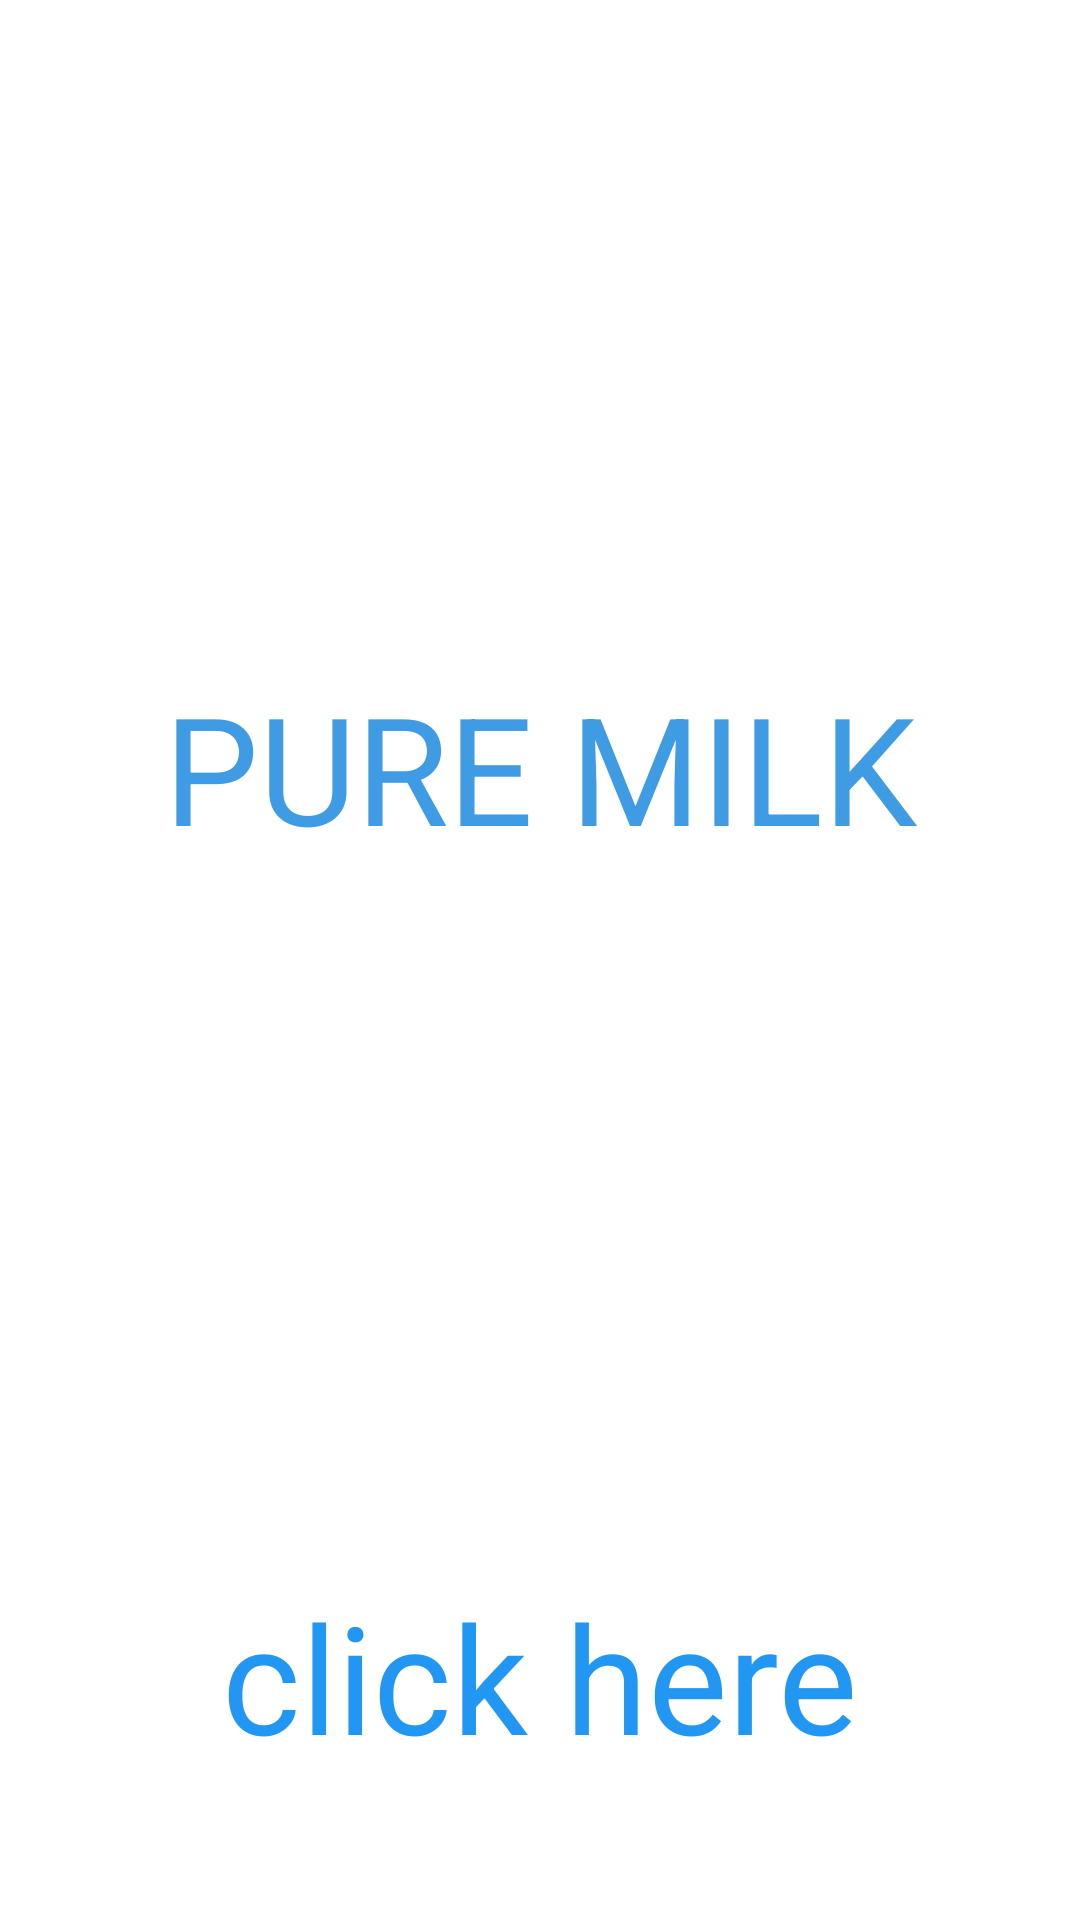

Reconstruct the res/layout file that produces this screen, plus the resources it refers to.
<!-- AndroidManifest.xml: application theme Theme.TastyMilky -->
<!-- res/layout/activity_main.xml -->
<?xml version="1.0" encoding="utf-8"?>
<androidx.constraintlayout.widget.ConstraintLayout xmlns:android="http://schemas.android.com/apk/res/android"
    xmlns:app="http://schemas.android.com/apk/res-auto"
    xmlns:tools="http://schemas.android.com/tools"
    android:layout_width="match_parent"
    android:layout_height="match_parent"
    tools:context=".MainActivity">

    <TextView
        android:id="@+id/textView"
        android:layout_width="wrap_content"
        android:layout_height="wrap_content"
        android:text="PURE MILK"
        android:textColor="#3E9BE4"
        android:textColorHighlight="#CFC4C4"
        android:textSize="50dp"
        app:layout_constraintBottom_toBottomOf="parent"
        app:layout_constraintLeft_toLeftOf="parent"
        app:layout_constraintRight_toRightOf="parent"
        app:layout_constraintTop_toTopOf="parent"
        app:layout_constraintVertical_bias="0.388" />

    <TextView
        android:id="@+id/textView2"
        android:layout_width="wrap_content"
        android:layout_height="wrap_content"
        android:layout_marginBottom="48dp"
        android:onClick="click"
        android:text="click here"
        android:textColor="#2196F3"
        android:textSize="50dp"
        app:layout_constraintBottom_toBottomOf="parent"
        app:layout_constraintEnd_toEndOf="parent"
        app:layout_constraintStart_toStartOf="parent" />

    <ImageView
        android:id="@+id/imageView"
        android:layout_width="396dp"
        android:layout_height="214dp"
        app:srcCompat="@drawable/puremilk"
        tools:layout_editor_absoluteX="7dp"
        tools:layout_editor_absoluteY="325dp" >

       </ImageView>

</androidx.constraintlayout.widget.ConstraintLayout>
<!-- resources referenced by this layout -->
<resources>
  <style name="Theme.TastyMilky" parent="Theme.MaterialComponents.DayNight.DarkActionBar">
          
          <item name="colorPrimary">@color/purple_500</item>
          <item name="colorPrimaryVariant">@color/purple_700</item>
          <item name="colorOnPrimary">@color/white</item>
          
          <item name="colorSecondary">@color/teal_200</item>
          <item name="colorSecondaryVariant">@color/teal_700</item>
          <item name="colorOnSecondary">@color/black</item>
          
          <item name="android:statusBarColor" tools:targetApi="l">?attr/colorPrimaryVariant</item>
          
      </style>
  <!-- not gathered from this repository: default colours our renderer supplied (Android Studio template values) -->
  <color name="purple_500">#FF6200EE</color>
  <color name="purple_700">#FF3700B3</color>
  <color name="teal_200">#FF03DAC5</color>
  <color name="teal_700">#FF018786</color>
  <color name="black">#FF000000</color>
  <color name="white">#FFFFFFFF</color>
</resources>
